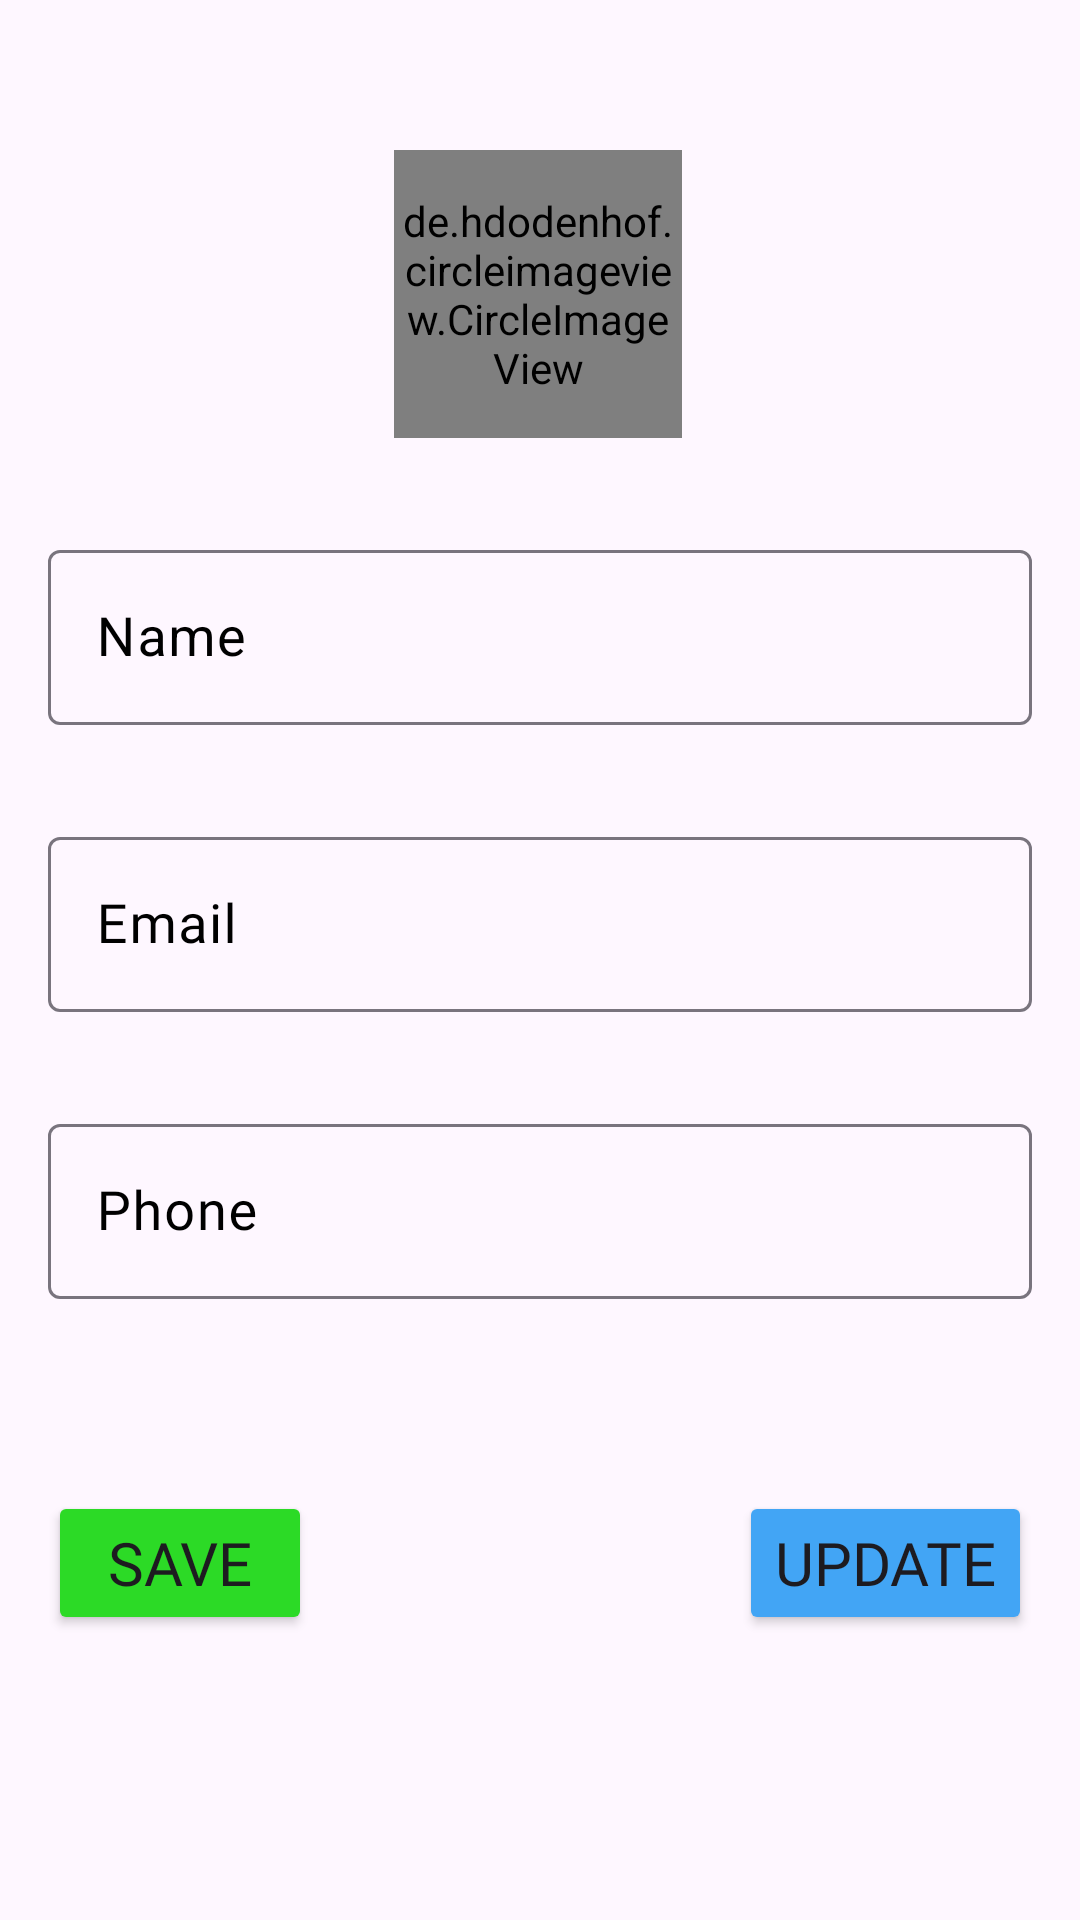

Layout XML and referenced resources for this Android screen:
<!-- AndroidManifest.xml: application theme Theme.StoreNet -->
<!-- res/layout/fragment_profile.xml -->
<?xml version="1.0" encoding="utf-8"?>
<androidx.constraintlayout.widget.ConstraintLayout xmlns:android="http://schemas.android.com/apk/res/android"
    xmlns:app="http://schemas.android.com/apk/res-auto"
    xmlns:tools="http://schemas.android.com/tools"
    android:layout_width="match_parent"
    android:layout_height="match_parent"
    tools:context=".frontend.ui.fragments.ProfileFragment">

    <de.hdodenhof.circleimageview.CircleImageView
        android:id="@+id/profile_image"
        android:layout_width="96dp"
        android:layout_height="96dp"
        android:layout_marginTop="50dp"
        android:src="@drawable/profile"
        app:civ_border_color="#FF000000"
        app:civ_border_width="2dp"
        app:layout_constraintEnd_toEndOf="parent"
        app:layout_constraintHorizontal_bias="0.498"
        app:layout_constraintStart_toStartOf="parent"
        app:layout_constraintTop_toTopOf="parent" />

    <com.google.android.material.textfield.TextInputLayout
        android:id="@+id/textInputLayout3"
        android:layout_width="0dp"
        android:layout_height="wrap_content"
        android:layout_marginStart="16dp"
        android:layout_marginTop="32dp"
        android:layout_marginEnd="16dp"
        android:hint="Name"
        android:textColorHint="@color/black"
        app:layout_constraintEnd_toEndOf="parent"
        app:layout_constraintStart_toStartOf="parent"
        app:layout_constraintTop_toBottomOf="@+id/profile_image">

        <com.google.android.material.textfield.TextInputEditText
            android:id="@+id/profile_frag_et_name"
            android:layout_width="match_parent"
            android:layout_height="match_parent"
            tools:layout_editor_absoluteX="2dp"
            tools:layout_editor_absoluteY="421dp"
            android:textSize="18sp"/>
    </com.google.android.material.textfield.TextInputLayout>

    <com.google.android.material.textfield.TextInputLayout
        android:id="@+id/textInputLayout4"
        android:layout_width="0dp"
        android:layout_height="wrap_content"
        android:layout_marginStart="16dp"
        android:layout_marginTop="32dp"
        android:layout_marginEnd="16dp"
        android:hint="Email"
        android:textColorHint="@color/black"
        app:layout_constraintEnd_toEndOf="parent"
        app:layout_constraintStart_toStartOf="parent"
        app:layout_constraintTop_toBottomOf="@+id/textInputLayout3">

        <com.google.android.material.textfield.TextInputEditText
            android:id="@+id/profile_frag_et_email"
            android:layout_width="match_parent"
            android:layout_height="wrap_content"
            android:textSize="18sp"
            android:fontFamily="@font/gotham_medium"
            />
    </com.google.android.material.textfield.TextInputLayout>

    <com.google.android.material.textfield.TextInputLayout
        android:id="@+id/textInputLayout5"
        android:layout_width="0dp"
        android:layout_height="wrap_content"
        android:layout_marginStart="16dp"
        android:layout_marginTop="32dp"
        android:layout_marginEnd="16dp"
        android:hint="Phone"
        android:textColorHint="@color/black"
        app:layout_constraintEnd_toEndOf="parent"
        app:layout_constraintStart_toStartOf="parent"
        app:layout_constraintTop_toBottomOf="@+id/textInputLayout4">

        <com.google.android.material.textfield.TextInputEditText
            android:id="@+id/profile_frag_et_phone"
            android:layout_width="match_parent"
            android:layout_height="wrap_content"
            android:inputType="phone"
            android:textSize="18sp"
            android:fontFamily="@font/roboto_regular"
            />
    </com.google.android.material.textfield.TextInputLayout>

    <Button
        android:id="@+id/profile_frag_btn_save"
        android:layout_width="wrap_content"
        android:layout_height="wrap_content"
        android:layout_marginStart="16dp"
        android:layout_marginTop="64dp"
        android:text="Save"
        android:backgroundTint="#2CDA26"
        android:textSize="20sp"
        android:fontFamily="@font/roboto_bold"
        app:layout_constraintStart_toStartOf="parent"
        app:layout_constraintTop_toBottomOf="@+id/textInputLayout5" />

    <Button
        android:id="@+id/profile_frag_btn_update"
        android:layout_width="wrap_content"
        android:layout_height="wrap_content"
        android:layout_marginTop="64dp"
        android:layout_marginEnd="16dp"
        android:text="Update"
       android:backgroundTint="#42A5F5"
        android:textSize="20sp"
        android:fontFamily="@font/roboto_bold"
        app:layout_constraintEnd_toEndOf="parent"
        app:layout_constraintTop_toBottomOf="@+id/textInputLayout5" />

    <ProgressBar
        android:id="@+id/profile_frag_pb"
        style="?android:attr/progressBarStyle"
        android:layout_width="wrap_content"
        android:layout_height="wrap_content"
        android:visibility="gone"
        android:background="@drawable/icons8_loading"
        app:layout_constraintBottom_toBottomOf="parent"
        app:layout_constraintEnd_toEndOf="parent"
        app:layout_constraintHorizontal_bias="0.498"
        app:layout_constraintStart_toStartOf="parent"
        app:layout_constraintTop_toTopOf="parent"
        app:layout_constraintVertical_bias="0.38" />


</androidx.constraintlayout.widget.ConstraintLayout>
<!-- resources referenced by this layout -->
<resources>
  <!-- drawable profile: png bitmap (drawable, 446 bytes) -->
  <style name="Theme.StoreNet" parent="Base.Theme.StoreNet" />
  <style name="Base.Theme.StoreNet" parent="Theme.Material3.DayNight.NoActionBar">
          
          
      </style>
  <!-- not gathered from this repository: default colours our renderer supplied (Android Studio template values) -->
  <color name="black">#FF000000</color>
</resources>
